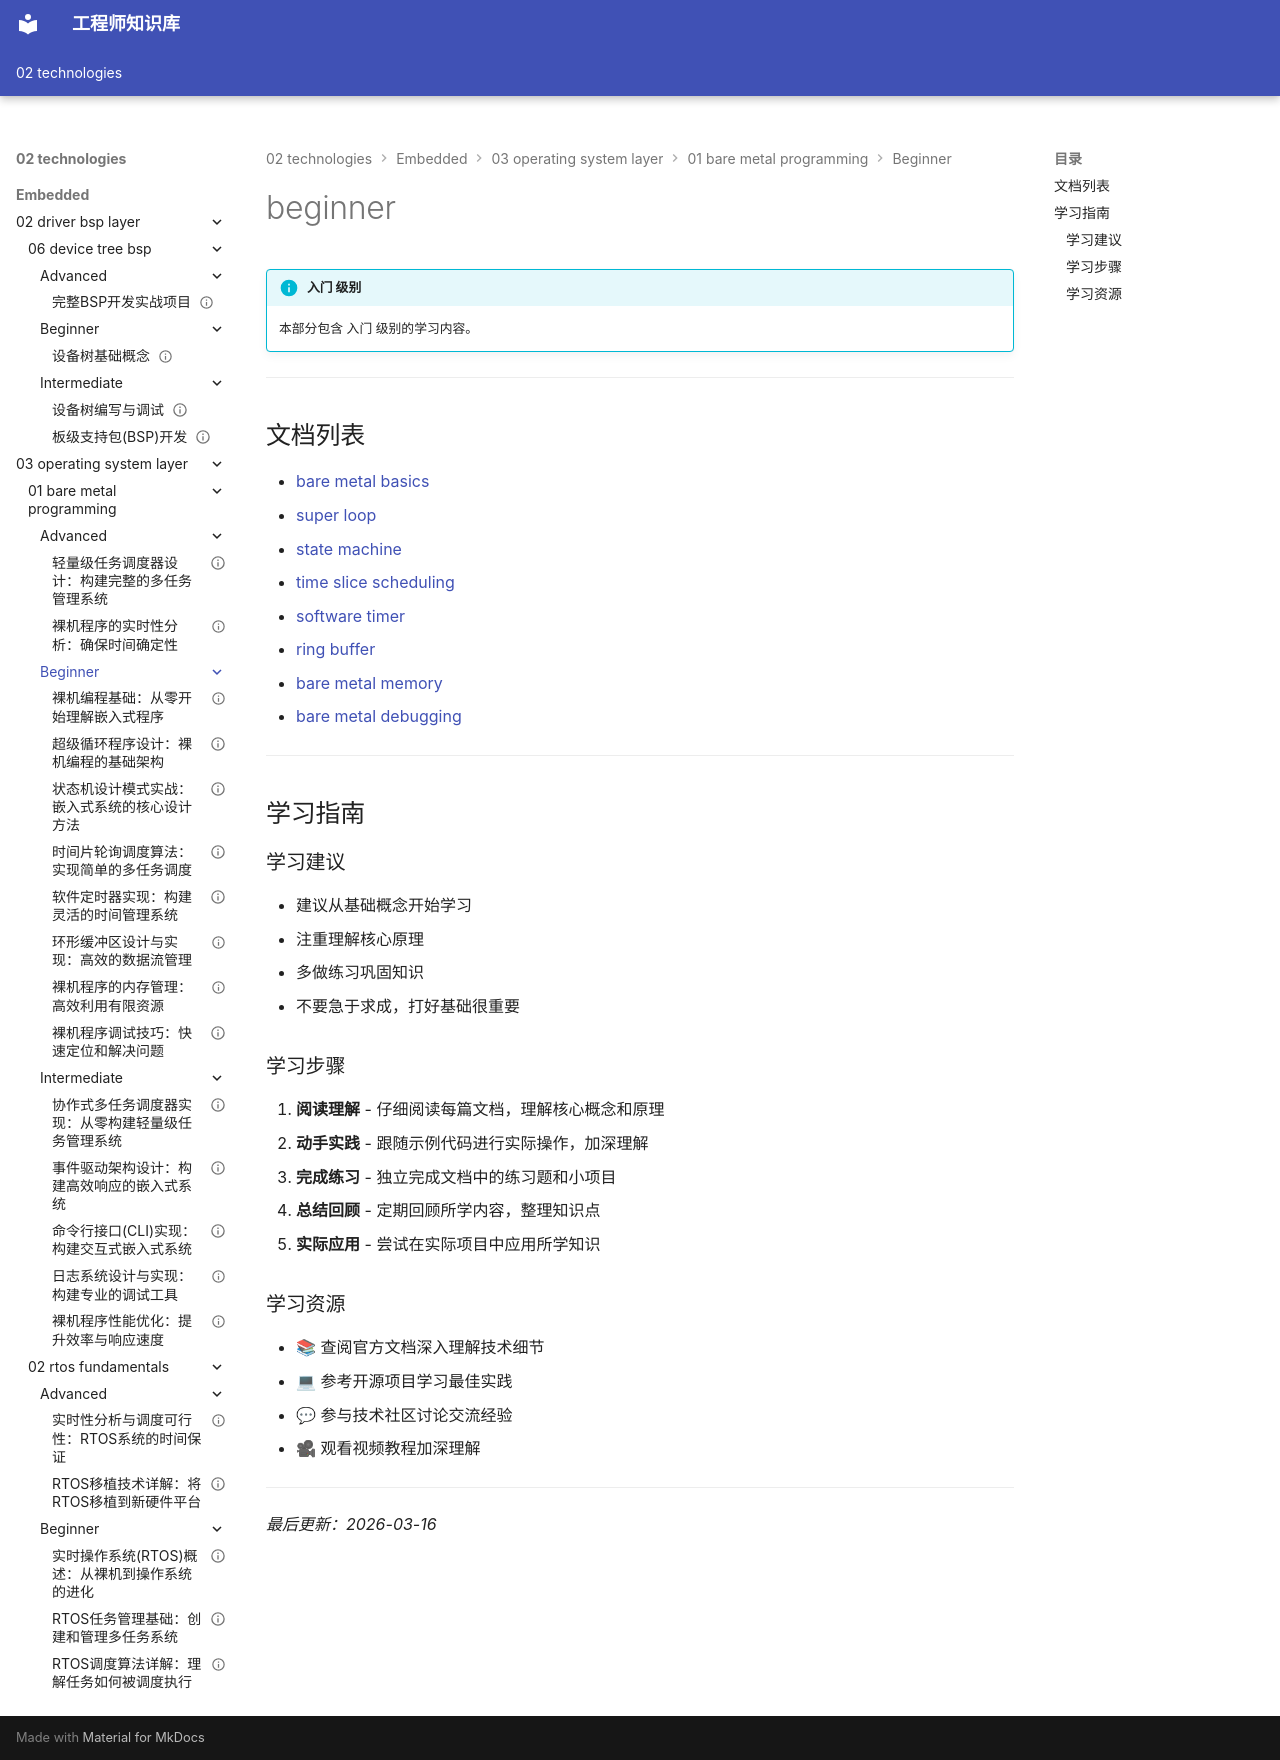

repository: Vuiora/knowledge-os · page: 02-technologies/embedded/03-operating-system-layer/01-bare-metal-programming/beginner/index.html · generator: mkdocs

---
title: beginner
description: 本部分包含 入门 级别的学习内容。
---

# beginner

!!! info "入门 级别"
    本部分包含 入门 级别的学习内容。

---

## 文档列表

- [bare metal basics](01-bare-metal-basics.md)
- [super loop](02-super-loop.md)
- [state machine](03-state-machine.md)
- [time slice scheduling](04-time-slice-scheduling.md)
- [software timer](05-software-timer.md)
- [ring buffer](06-ring-buffer.md)
- [bare metal memory](07-bare-metal-memory.md)
- [bare metal debugging](08-bare-metal-debugging.md)

---

## 学习指南

### 学习建议

- 建议从基础概念开始学习
- 注重理解核心原理
- 多做练习巩固知识
- 不要急于求成，打好基础很重要

### 学习步骤

1. **阅读理解** - 仔细阅读每篇文档，理解核心概念和原理
2. **动手实践** - 跟随示例代码进行实际操作，加深理解
3. **完成练习** - 独立完成文档中的练习题和小项目
4. **总结回顾** - 定期回顾所学内容，整理知识点
5. **实际应用** - 尝试在实际项目中应用所学知识

### 学习资源

- 📚 查阅官方文档深入理解技术细节
- 💻 参考开源项目学习最佳实践
- 💬 参与技术社区讨论交流经验
- 🎥 观看视频教程加深理解

---

*最后更新：2026-03-16*
